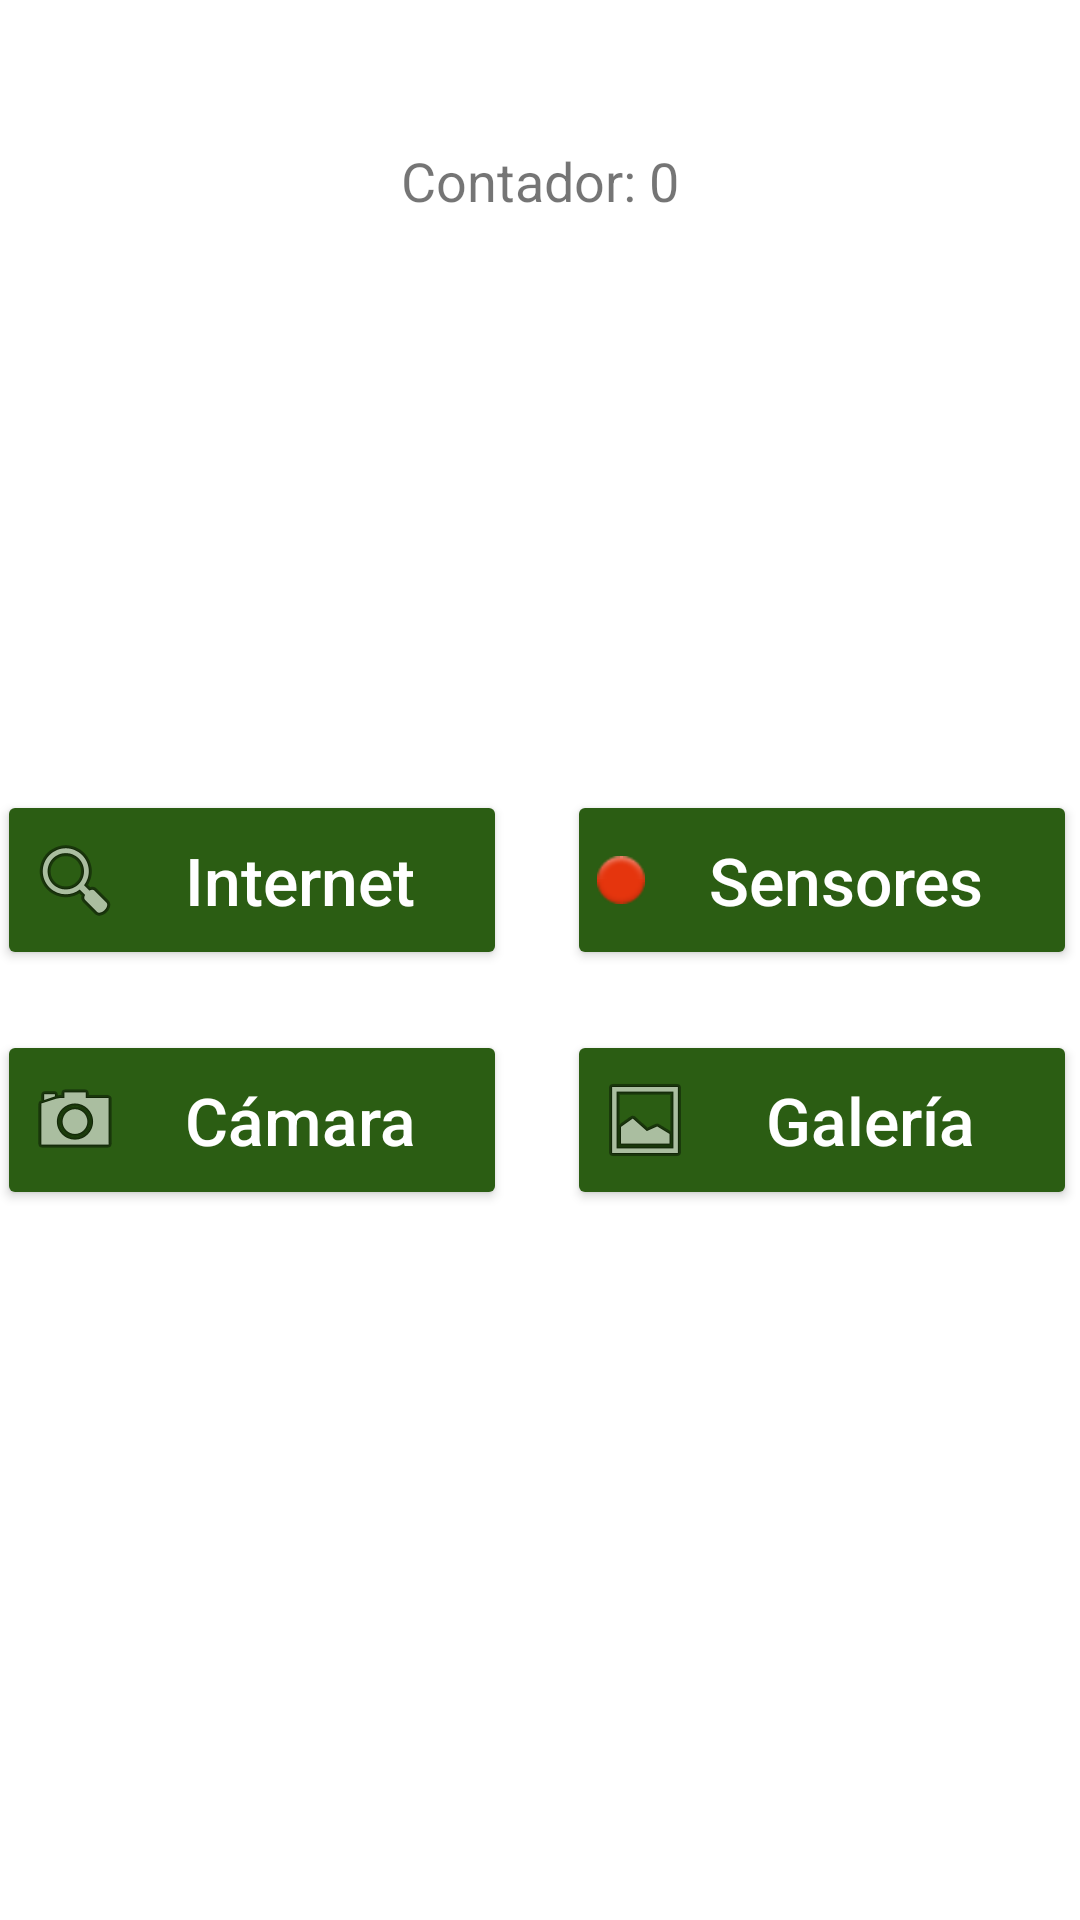

The Android layout XML behind this screen, and the referenced resources:
<!-- AndroidManifest.xml: application theme Theme.ProyectoUtilidades -->
<!-- res/layout/activity1.xml -->
<?xml version="1.0" encoding="utf-8"?>
<androidx.constraintlayout.widget.ConstraintLayout
    xmlns:android="http://schemas.android.com/apk/res/android"
    xmlns:app="http://schemas.android.com/apk/res-auto"
    xmlns:tools="http://schemas.android.com/tools"
    android:layout_width="match_parent"
    android:layout_height="match_parent">


    <TextView
        android:id="@+id/textViewCounter"
        android:layout_width="wrap_content"
        android:layout_height="wrap_content"
        android:layout_marginTop="48dp"
        android:text="Contador: 0"
        android:maxLength="50"
        android:maxLines="2"
        android:ellipsize="end"
        android:textSize="18sp"
        app:layout_constraintEnd_toEndOf="parent"
        app:layout_constraintStart_toStartOf="parent"
        app:layout_constraintTop_toTopOf="parent" />


    <GridLayout
        android:layout_width="383dp"
        android:layout_height="162dp"
        android:layout_margin="15dp"
        android:alignmentMode="alignMargins"
        android:columnCount="2"
        android:rowCount="2"
        app:layout_constraintBottom_toBottomOf="parent"
        app:layout_constraintEnd_toEndOf="parent"
        app:layout_constraintStart_toStartOf="parent"
        app:layout_constraintTop_toTopOf="parent"
        app:layout_constraintVertical_bias="0.532">

        
        
        <Button
            android:id="@+id/button5"
            style="@style/CustomButtonStyle"
            android:drawableLeft="@android:drawable/ic_menu_search"
            android:text="Internet" />

        <Button
            android:id="@+id/button6"
            style="@style/CustomButtonStyle"
            android:drawableLeft="@android:drawable/ic_notification_overlay"
            android:text="Sensores" />

        <Button
            android:id="@+id/button7"
            style="@style/CustomButtonStyle"
            android:drawableLeft="@android:drawable/ic_menu_camera"
            android:text="Cámara" />

        <Button
            android:id="@+id/button8"
            style="@style/CustomButtonStyle"
            android:drawableLeft="@android:drawable/ic_menu_gallery"
            android:text="Galería" />

    </GridLayout>


</androidx.constraintlayout.widget.ConstraintLayout>
<!-- resources referenced by this layout -->
<resources>
  <style name="CustomButtonStyle">
          <item name="android:layout_width">170dp</item>
          <item name="android:layout_height">60dp</item>
          <item name="android:layout_margin">10dp</item>
          <item name="android:backgroundTint">#2B5D13</item> 
          <item name="android:textColor">#FFFFFF</item> 
          <item name="android:textSize">22dp</item> 
          <item name="android:padding">10dp</item> 
          <item name="android:gravity">center</item> 
          <item name="android:fontFamily">sans-serif-medium</item> 
          <item name="android:textAllCaps">false</item> 
      </style>
  <style name="Theme.ProyectoUtilidades" parent="Theme.MaterialComponents.DayNight.NoActionBar">
          
          <item name="colorPrimary">@color/purple_500</item>
          <item name="colorPrimaryVariant">@color/teal_200</item>
          <item name="colorOnPrimary">@color/white</item>
          
          <item name="colorSecondary">@color/teal_200</item>
          <item name="colorSecondaryVariant">@color/teal_700</item>
          <item name="colorOnSecondary">@color/black</item>
          
          <item name="android:statusBarColor">?attr/colorPrimaryVariant</item>
          
      </style>
  <color name="purple_500">#FF6200EE</color>
  <color name="teal_200">#FF03DAC5</color>
  <color name="white">#FFFFFFFF</color>
  <color name="teal_700">#FF018786</color>
  <color name="black">#FF000000</color>
</resources>
